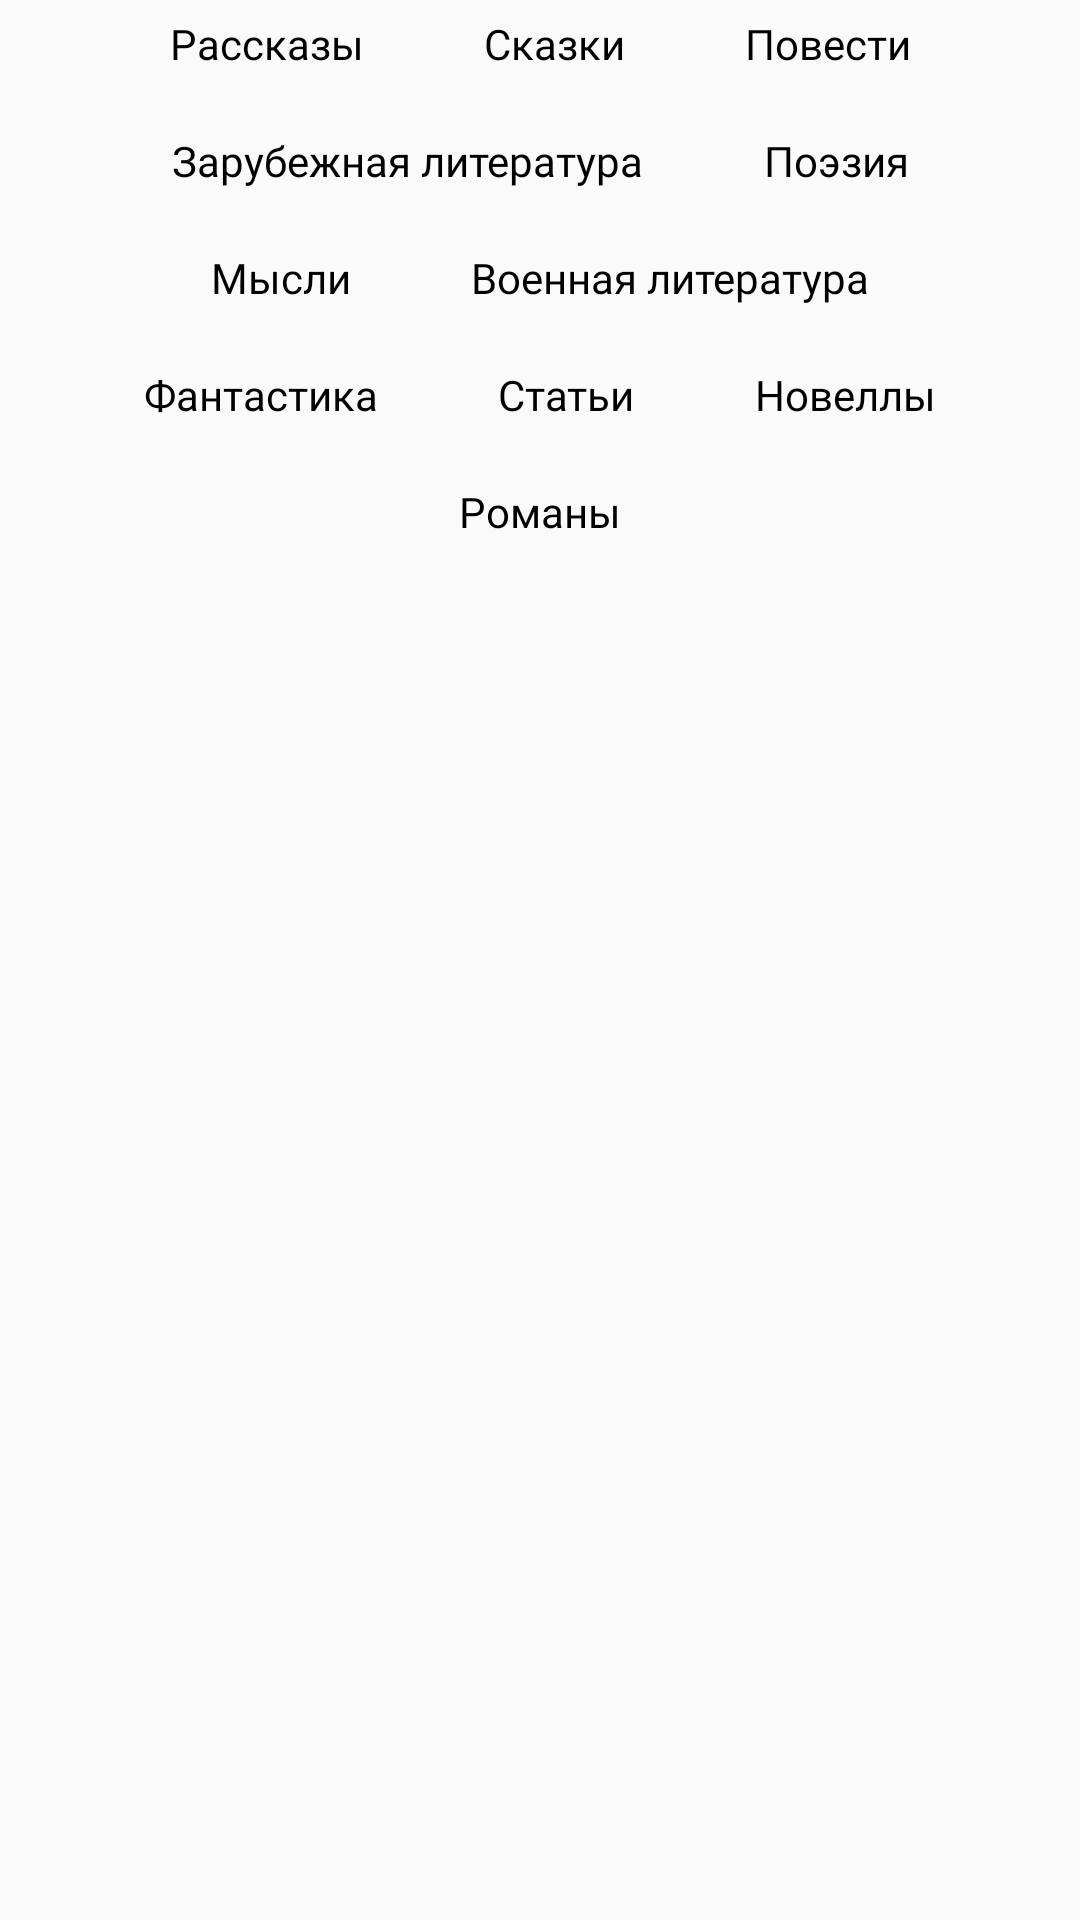

This screen was rendered from an Android layout file. Write that file and the resources it references.
<!-- AndroidManifest.xml: application theme AppTheme -->
<!-- res/layout/back_layout.xml -->
<?xml version="1.0" encoding="utf-8"?>
<androidx.constraintlayout.widget.ConstraintLayout xmlns:android="http://schemas.android.com/apk/res/android"
    android:layout_width="match_parent"
    android:layout_height="match_parent"
    xmlns:app="http://schemas.android.com/apk/res-auto"
    >

    <RelativeLayout
        android:layout_width="wrap_content"
        android:layout_height="wrap_content"
        android:id="@+id/scrolling_genres1"
        app:layout_constraintTop_toTopOf="parent"
        app:layout_constraintLeft_toLeftOf="parent"
        app:layout_constraintRight_toRightOf="parent"

        >

        <TextView
            android:id="@+id/first"
            style="@style/black_txt"
            android:layout_width="wrap_content"
            android:layout_height="wrap_content"
            android:background="@drawable/scroll_for_genres_2"
            android:fontFamily="@font/montserrat_alternates_bold"
            android:paddingHorizontal="10dp"
            android:paddingVertical="5dp"
            android:tag="Рассказы"
            android:text="Рассказы" />

        <TextView
            android:id="@+id/second"
            style="@style/black_txt"
            android:layout_width="wrap_content"
            android:layout_height="wrap_content"
            android:layout_marginStart="20dp"
            android:layout_toEndOf="@+id/first"
            android:background="@drawable/scroll_for_genres_2"
            android:fontFamily="@font/montserrat_alternates_bold"
            android:paddingHorizontal="10dp"
            android:paddingVertical="5dp"
            android:tag="Сказки"
            android:text="Сказки" />

        <TextView
            android:id="@+id/third"
            style="@style/black_txt"
            android:layout_width="wrap_content"
            android:layout_height="wrap_content"
            android:layout_marginStart="20dp"
            android:layout_toEndOf="@+id/second"
            android:background="@drawable/scroll_for_genres_2"
            android:fontFamily="@font/montserrat_alternates_bold"
            android:paddingHorizontal="10dp"
            android:paddingVertical="5dp"
            android:tag="Повести"
            android:text="Повести" />
    </RelativeLayout>
    <RelativeLayout

        android:layout_width="wrap_content"
        android:layout_height="wrap_content"
        android:id="@+id/scrolling_genres2"
        android:layout_marginTop="10dp"
        app:layout_constraintTop_toBottomOf="@+id/scrolling_genres1"
        app:layout_constraintLeft_toLeftOf="parent"
        app:layout_constraintRight_toRightOf="parent"

        >

        <TextView
            android:id="@+id/fourth"
            style="@style/black_txt"
            android:layout_width="wrap_content"
            android:layout_height="wrap_content"
            android:background="@drawable/scroll_for_genres_2"
            android:fontFamily="@font/montserrat_alternates_bold"
            android:paddingHorizontal="10dp"
            android:paddingVertical="5dp"
            android:tag="Зарубежная литература"
            android:text="Зарубежная литература" />

        <TextView
            android:id="@+id/fifth"
            style="@style/black_txt"
            android:layout_width="wrap_content"
            android:layout_height="wrap_content"
            android:layout_marginStart="20dp"
            android:layout_toEndOf="@+id/fourth"
            android:background="@drawable/scroll_for_genres_2"
            android:fontFamily="@font/montserrat_alternates_bold"
            android:paddingHorizontal="10dp"
            android:paddingVertical="5dp"
            android:tag="Поэзия"
            android:text="Поэзия" />

    </RelativeLayout>
    <RelativeLayout

        android:layout_width="wrap_content"
        android:layout_height="wrap_content"
        android:id="@+id/scrolling_genres3"
        android:layout_marginTop="10dp"
        app:layout_constraintTop_toBottomOf="@+id/scrolling_genres2"
        app:layout_constraintLeft_toLeftOf="parent"
        app:layout_constraintRight_toRightOf="parent"

        >

        <TextView
            android:id="@+id/sixth"
            style="@style/black_txt"
            android:layout_width="wrap_content"
            android:layout_height="wrap_content"
            android:background="@drawable/scroll_for_genres_2"
            android:fontFamily="@font/montserrat_alternates_bold"
            android:paddingHorizontal="10dp"
            android:paddingVertical="5dp"
            android:tag="Мысли"
            android:text="Мысли" />

        <TextView
            android:id="@+id/seventh"
            style="@style/black_txt"
            android:layout_width="wrap_content"
            android:layout_height="wrap_content"
            android:layout_marginStart="20dp"
            android:layout_toEndOf="@+id/sixth"
            android:background="@drawable/scroll_for_genres_2"
            android:fontFamily="@font/montserrat_alternates_bold"
            android:paddingHorizontal="10dp"
            android:paddingVertical="5dp"
            android:tag="Военная литература"
            android:text="Военная литература" />

    </RelativeLayout>
    <RelativeLayout
        android:layout_width="wrap_content"
        android:layout_height="wrap_content"
        android:id="@+id/scrolling_genres4"
        android:layout_marginTop="10dp"
        app:layout_constraintTop_toBottomOf="@+id/scrolling_genres3"
        app:layout_constraintLeft_toLeftOf="parent"
        app:layout_constraintRight_toRightOf="parent"

        >

        <TextView
            android:id="@+id/eightth"
            style="@style/black_txt"
            android:layout_width="wrap_content"
            android:layout_height="wrap_content"
            android:background="@drawable/scroll_for_genres_2"
            android:fontFamily="@font/montserrat_alternates_bold"
            android:paddingHorizontal="10dp"
            android:paddingVertical="5dp"
            android:tag="Фантастика"
            android:text="Фантастика" />

        <TextView
            android:id="@+id/ninth"
            style="@style/black_txt"
            android:layout_width="wrap_content"
            android:layout_height="wrap_content"
            android:layout_marginStart="20dp"
            android:layout_toEndOf="@+id/eightth"
            android:background="@drawable/scroll_for_genres_2"
            android:fontFamily="@font/montserrat_alternates_bold"
            android:paddingHorizontal="10dp"
            android:paddingVertical="5dp"
            android:tag="Статьи"
            android:text="Статьи" />

        <TextView
            android:id="@+id/tenth"
            style="@style/black_txt"
            android:layout_width="wrap_content"
            android:layout_height="wrap_content"
            android:layout_marginStart="20dp"
            android:layout_toEndOf="@+id/ninth"
            android:background="@drawable/scroll_for_genres_2"
            android:fontFamily="@font/montserrat_alternates_bold"
            android:paddingHorizontal="10dp"
            android:paddingVertical="5dp"
            android:tag="Новеллы"
            android:text="Новеллы" />
    </RelativeLayout>
    <RelativeLayout

        android:layout_width="wrap_content"
        android:layout_height="wrap_content"
        android:id="@+id/scrolling_genres5"
        android:layout_marginTop="10dp"
        app:layout_constraintTop_toBottomOf="@+id/scrolling_genres4"
        app:layout_constraintLeft_toLeftOf="parent"

        app:layout_constraintRight_toRightOf="parent"
        >

        <TextView
            android:id="@+id/eleventh"
            style="@style/black_txt"
            android:layout_width="wrap_content"
            android:layout_height="wrap_content"
            android:background="@drawable/scroll_for_genres_2"
            android:fontFamily="@font/montserrat_alternates_bold"
            android:paddingHorizontal="10dp"
            android:paddingVertical="5dp"
            android:tag="Романы"
            android:text="Романы" />


    </RelativeLayout>
</androidx.constraintlayout.widget.ConstraintLayout>
<!-- resources referenced by this layout -->
<resources>
  <style name="black_txt">
          <item name="android:textColor">#000000</item>
      </style>
  <style name="AppTheme" parent="Theme.AppCompat.Light.NoActionBar">
          
          <item name="colorPrimary">@color/Orange</item>
          <item name="colorPrimaryDark">@color/Orange</item>
          <item name="colorAccent">@color/Orange</item>
          <item name="android:windowActivityTransitions">true</item>
          <item name="textAppearanceButton">@style/TextAppearance.MaterialComponents.Button</item>
      </style>
  <color name="Orange">#FEB386</color>
</resources>
